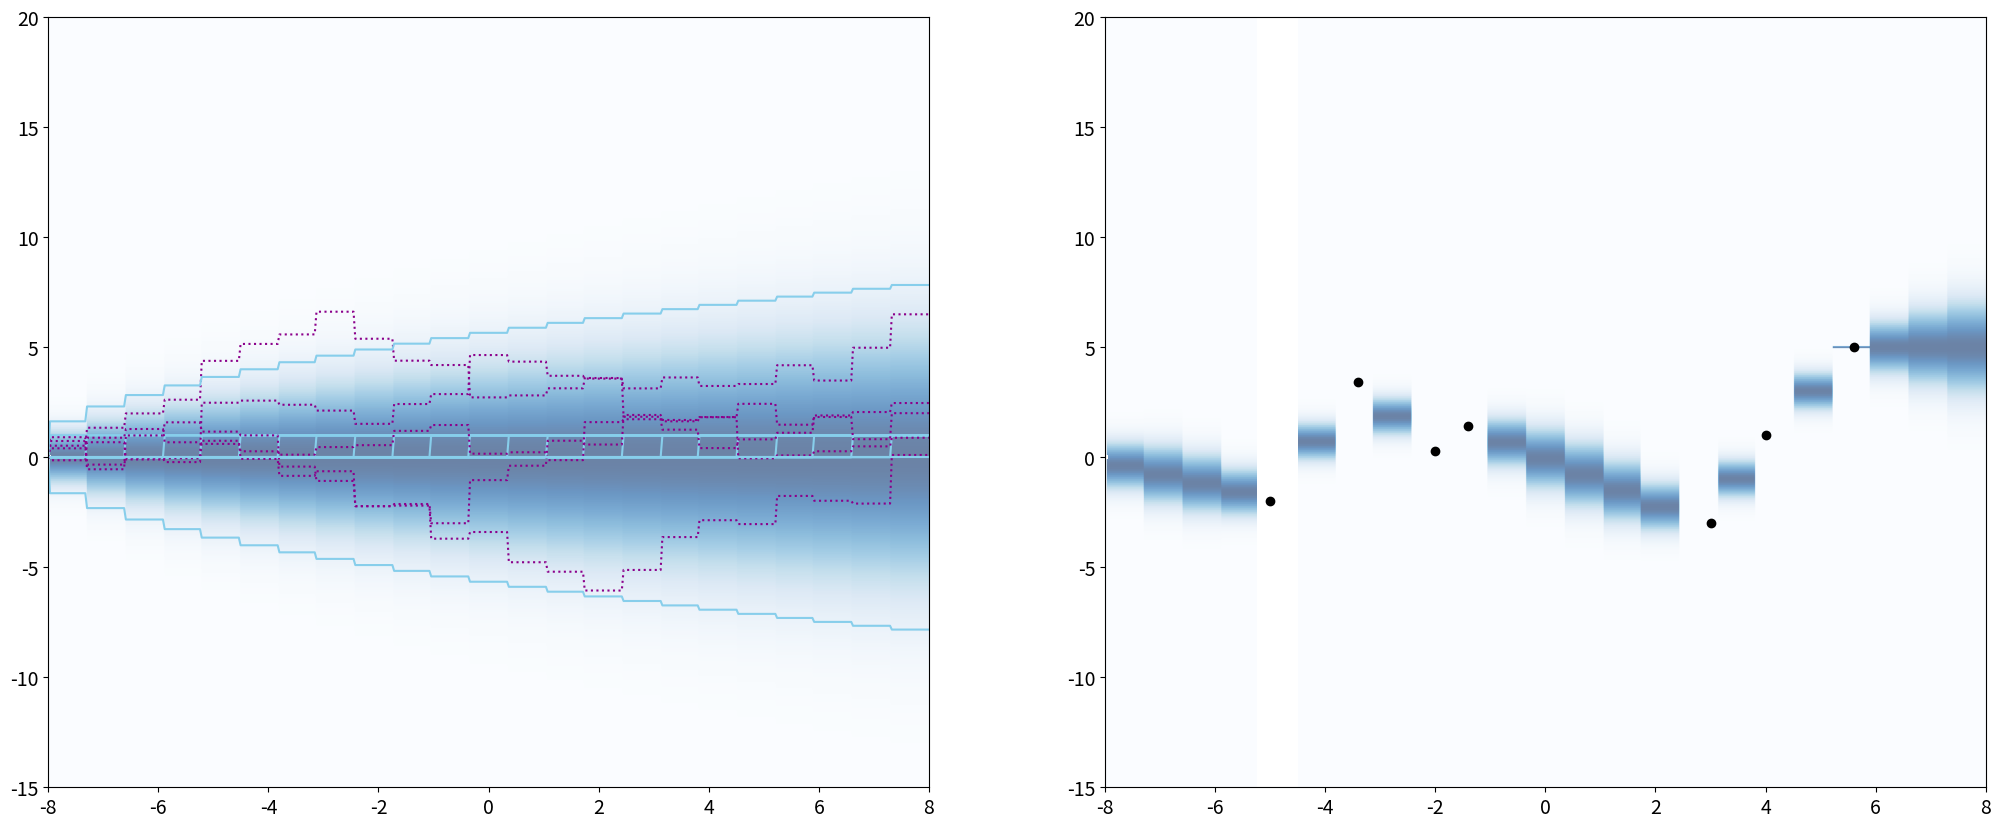

This chart was generated by the following Python code: (Note: this script raises an exception after producing the figure.)
import numpy as np
import scipy.io
from numpy.random import multivariate_normal
from scipy.linalg import cho_factor, cho_solve

# Define vectores para los colores de la representación gráfica.
dark = np.array([51.0, 51.0, 51.0]) / 255.0
red = np.array([141.0, 45.0, 57.0]) / 255.0
gold = np.array([174.0, 159.0, 109.0]) / 255.0
gray = np.array([175.0, 179.0, 183.0]) / 255.0
lred = np.array([1, 1, 1]) - 0.5 * (np.array([1, 1, 1]) - red)
lgold = np.array([1, 1, 1]) - 0.5 * (np.array([1, 1, 1]) - gold)

def phi(a):  # phi(a) = [1,a]
    # La función range crea una secuencia hasta el número inferior al que le pasemos. 
    return np.power(a, range(2))

# Código de la animación.

#r=list(np.arange(2,120)) # Vector de parámetros para la animación.
r=[4]
# first, define the prior
for i in r:
    
    def phi(a):
    # Función salto definida a trozos. En cada trozo te dice si a es mayor que el valor 
    # en ese intervalo o no. Se vale de que True=1, False=0.
        return  (a > np.linspace(-8, 8, 6*i).T)  # steps that switch on

    F = len(phi(0))  # number of features. Evaluado en 0 por poner algo que no sea dependiente.
    # set parameters of prior on the weights
    mu = np.zeros((F, 1)) # F denota el número de filas, 1 de columnas
    Sigma = (16/(6*i)) * np.eye(F)  # p(w)=N(mu,Sigma)
    # construct implied prior on f_x
    n = 500  # number of grid-points, for plotting
    x = np.linspace(-8, 8, n)[:, np.newaxis]  # reshape is needed for phi to work
    m = phi(x) @ mu # Media para p(f)
    kxx = phi(x) @ Sigma @ phi(x).T  # p(f_x)=N(m,kxx) 
    s = multivariate_normal(m.flatten(), kxx + 1e-6 * np.eye(n), size=5).T #samples
    stdpi = np.sqrt(np.diag(kxx))[:, np.newaxis]  # marginal stddev, for plotting



#X = np.array([-5]).reshape(1,1)
#Y = np.array([-5]).reshape(1,1)
#X = np.array([-5,-3.4]).reshape(2,1)
#Y = np.array([-5,1]).reshape(2,1)
#X = np.array([-5,-3.4,-2]).reshape(3,1)
#Y = np.array([-5,1,-1]).reshape(3,1)
#X = np.array([-5,-3.4,-2,-1.4]).reshape(4,1)
#Y = np.array([-5,1,-1,0]).reshape(4,1)
#X = np.array([-5,-3.4,-2,-1.4,3]).reshape(5,1)
#Y = np.array([-5,1,-1,0,1.5]).reshape(5,1)
#X = np.array([-5,-3.4,-2,-1.4,3,4]).reshape(6,1)
#Y = np.array([-5,1,-1,0,1.5,5]).reshape(6,1)
#X = np.array([-5,-3.4,-2,-1.4,3,4,5.6]).reshape(7,1)
#Y = np.array([-5,1,-1,0,1.5,5,3]).reshape(7,1)

    X = np.array([-5,-3.4,-2,-1.4,3,4,5.6]).reshape(7,1)
    Y = np.array([-2,3.4,0.3,1.4,-3,1,5]).reshape(7,1)


    sigma=0
    N = len(X)  
    M = phi(X) @ mu
    kXX = phi(X) @ Sigma @ phi(X).T  # p(f_X) = N(M,k_XX)
    G = kXX + sigma ** 2 * np.eye(N)

    G = cho_factor(G)
    kxX = phi(x) @ Sigma @ phi(X).T  
    A = cho_solve(G, kxX.T).T  

    Sigma_phi = Sigma @ phi(X).T
    B = cho_solve(G, Sigma_phi.T).T

    mwpost = mu + B @ (Y - M)
    vwpost = Sigma - B @ Sigma_phi.T

    mpost = m + A @ (Y - M)  
    vpost = kxx - A @ kxX.T 
    spost = multivariate_normal(mpost.flatten(), vpost  + 1e-6 * np.eye(n), size=5).T  
    stdpo = np.sqrt(np.diag(vpost))[:, np.newaxis] 
    
    
    import matplotlib.pyplot as plt
    from matplotlib import rc

    plt.rcParams["figure.figsize"] = (25, 10)

    rc('text', usetex=False)
    rc('font', size=14)
    rc('legend', fontsize=13)
    rc('text.latex', preamble=r'\usepackage{cmbright}')
    rc('text.latex', preamble=r'\usepackage[sc]{mathpazo}')


    fig, ax = plt.subplots(1, 2)

    rc('font', size=14)
    rc('legend', fontsize=13)



    def GaussPDFscaled(y, m, s):  
        return np.exp(-0.5 * (y - m.T) ** 2 / (s ** 2).T)


    yy = np.linspace(-15, 20, 400).reshape([400, 1])
    P = GaussPDFscaled(yy, m, stdpi)

 
    ax[0].imshow(
        P, extent=[-8, 8, -15, 20], aspect="auto", origin="lower", cmap="Blues", alpha=0.6
    )
    ax[0].plot(x, phi(x), "-", color='skyblue')
    ax[0].plot(x, s, ":", color='darkmagenta')  
    ax[0].plot(x, m, "-", color='skyblue')
    ax[0].plot(x, m + 2 * stdpi, "-", color='skyblue')
    ax[0].plot(x, m - 2 * stdpi, "-", color='skyblue')
    ax[0].set(xlim=[-8, 8], ylim=[-15, 20], title="")


    Ppost = GaussPDFscaled(yy, mpost, stdpo) 
    ax[1].imshow(
        Ppost,
        extent=[-8, 8, -15, 20],
        aspect="auto",
        origin="lower",
        cmap="Blues",
        alpha=0.6,
    )
    ax[1].errorbar(X, Y, yerr=0, fmt='ok')
               #, capsize=4, capthick=1, markersize=4)  
    ax[1].plot(x, mpost, "-", color='skyblue')  
    ax[1].plot(x, mpost + 2 * stdpo, "-", color='skyblue')  
    ax[1].plot(x, mpost - 2 * stdpo, "-", color='skyblue')  

    ax[1].plot(
        x, mpost + 2 * stdpo + 2 * sigma, "-", color='skyblue'
    )  
    ax[1].plot(x, mpost - 2 * stdpo - 2 * sigma, "-", color='skyblue')

    ax[1].plot(x, spost, ":", color='darkmagenta')  
    ax[1].set(xlim=[-8, 8], ylim=[-12, 12], title="")
    ax[1].tick_params(axis='both', which='major', labelsize=17)
    ax[1].tick_params(axis='both', which='minor', labelsize=15)
    plt.show()

    fig.savefig('simul_'+ str(6*i) + '.png',dpi=200)

#Plot de la matriz de covarianzas de las distribuciones de parámetros a priori y a posteriori.
import numpy as np
import matplotlib.pyplot as plt
from scipy.stats import multivariate_normal
 
 
plt.style.use('seaborn-dark')
plt.rcParams['figure.figsize']=14,5
fig = plt.figure()
 
random_seed=1000
cov_val = [0]
 

#mean = mu.reshape(2,)
mean = mwpost.reshape(2,) 
pdf_list = []
 
for idx, val in enumerate(cov_val):
     
    #cov = Sigma
    cov = vwpost
    distr = multivariate_normal(cov = cov, mean = mean,
                                seed = random_seed)
     
    mean_1, mean_2 = mean[0], mean[1]
    sigma_1, sigma_2 = cov[0,0], cov[1,1]
     
    x = np.linspace(-2.5, 2.5, num=100)
    y = np.linspace(-2.5, 2.5, num=100)
    X, Y = np.meshgrid(x,y)
     
    pdf = np.zeros(X.shape)
    for i in range(X.shape[0]):
        for j in range(X.shape[1]):
            pdf[i,j] = distr.pdf([X[i,j], Y[i,j]])
     
    key = 131+idx
    ax = fig.add_subplot(key, projection = '3d')
    ax.plot_surface(X, Y, pdf, cmap = "Blues")
    plt.xlabel("x1")
    plt.ylabel("x2")
    plt.title(f'Covarianza entre x1 y x2 = {val}')
    pdf_list.append(pdf)
    ax.axes.zaxis.set_ticks([])
 
plt.tight_layout()
plt.show()
 
fig=plt.figure()

for idx, val in enumerate(pdf_list):
    plt.subplot(1,3,idx+1)
    plt.contourf(X, Y, val, cmap="Blues")
    #plt.xlabel("x1")
    #plt.ylabel("x2")
    #plt.title(f'')
plt.tight_layout()
plt.show()
fig.savefig("dist7", dpi=200)